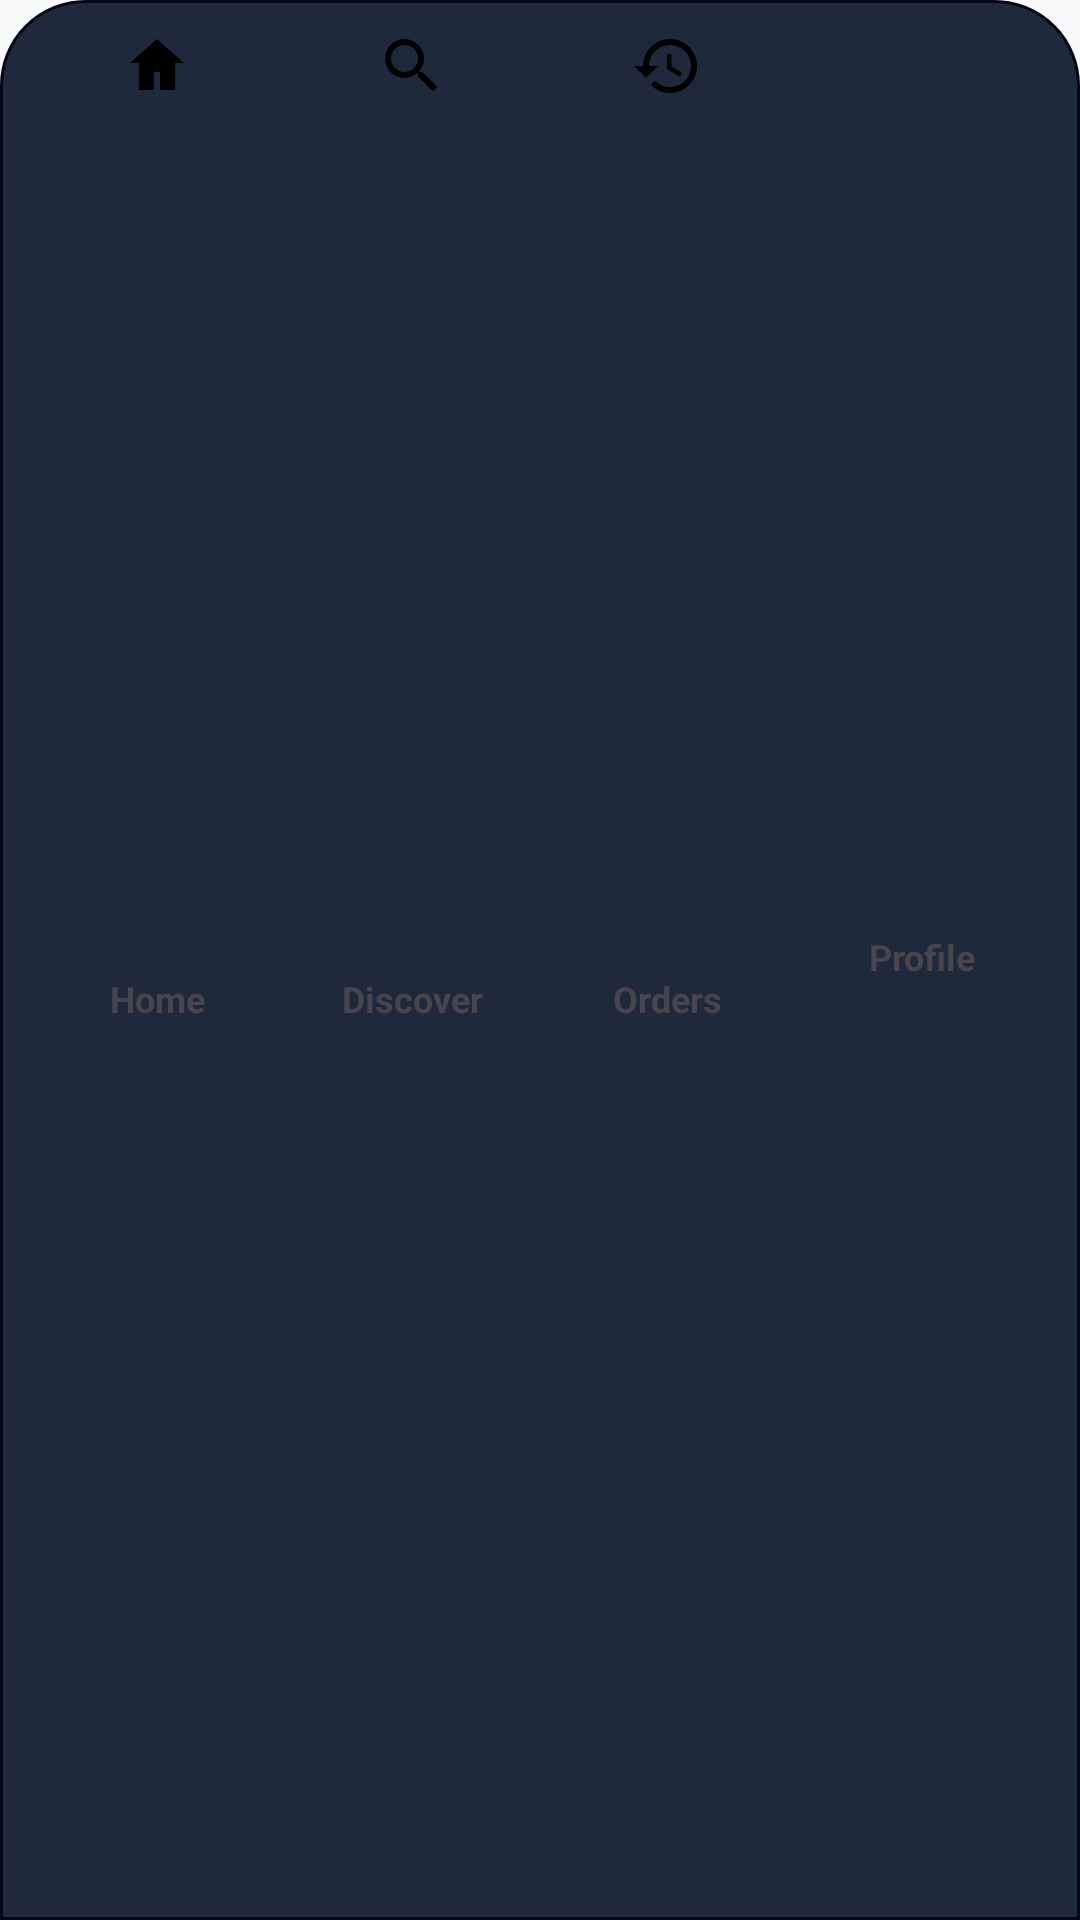

This screen was rendered from an Android layout file. Write that file and the resources it references.
<!-- AndroidManifest.xml: application theme Theme.RestaurantApp -->
<!-- res/layout/bottom_nav.xml -->
<?xml version="1.0" encoding="utf-8"?>
<LinearLayout
    xmlns:android="http://schemas.android.com/apk/res/android"
    android:id="@+id/bottomNav"
    android:layout_width="match_parent"
    android:layout_height="74dp"
    android:background="@drawable/bottom_nav_background"
    android:gravity="center"
    android:orientation="horizontal"
    android:paddingStart="10dp"
    android:paddingTop="10dp"
    android:paddingEnd="10dp"
    android:paddingBottom="12dp">

    <TextView
        android:id="@+id/nav_home"
        android:layout_width="0dp"
        android:layout_height="match_parent"
        android:layout_weight="1"
        android:clickable="true"
        android:drawableTop="@drawable/ic_nav_home"
        android:drawableTint="@color/bottom_nav_item_icon"
        android:drawablePadding="4dp"
        android:fontFamily="sans-serif-medium"
        android:focusable="true"
        android:gravity="center"
        android:text="Home"
        android:textColor="@color/bottom_nav_item_text"
        android:textSize="12sp"
        android:textStyle="bold" />

    <TextView
        android:id="@+id/nav_filters"
        android:layout_width="0dp"
        android:layout_height="match_parent"
        android:layout_weight="1"
        android:clickable="true"
        android:drawableTop="@drawable/ic_nav_discover"
        android:drawableTint="@color/bottom_nav_item_icon"
        android:drawablePadding="4dp"
        android:fontFamily="sans-serif-medium"
        android:focusable="true"
        android:gravity="center"
        android:text="Discover"
        android:textColor="@color/bottom_nav_item_text"
        android:textSize="12sp"
        android:textStyle="bold" />

    <TextView
        android:id="@+id/nav_orders"
        android:layout_width="0dp"
        android:layout_height="match_parent"
        android:layout_weight="1"
        android:clickable="true"
        android:drawableTop="@drawable/ic_history"
        android:drawableTint="@color/bottom_nav_item_icon"
        android:drawablePadding="4dp"
        android:fontFamily="sans-serif-medium"
        android:focusable="true"
        android:gravity="center"
        android:text="Orders"
        android:textColor="@color/bottom_nav_item_text"
        android:textSize="12sp"
        android:textStyle="bold" />

    <TextView
        android:id="@+id/nav_settings"
        android:layout_width="0dp"
        android:layout_height="match_parent"
        android:layout_weight="1"
        android:clickable="true"
        android:drawableTop="@drawable/ic_nav_profile"
        android:drawableTint="@color/bottom_nav_item_icon"
        android:drawablePadding="4dp"
        android:fontFamily="sans-serif-medium"
        android:focusable="true"
        android:gravity="center"
        android:text="Profile"
        android:textColor="@color/bottom_nav_item_text"
        android:textSize="12sp"
        android:textStyle="bold" />
</LinearLayout>
<!-- resources referenced by this layout -->
<resources>
  <!-- drawable bottom_nav_background (drawable) -->
  <?xml version="1.0" encoding="utf-8"?>
  <shape xmlns:android="http://schemas.android.com/apk/res/android" android:shape="rectangle">
      <solid android:color="@color/secondary" />
      <corners
          android:topLeftRadius="28dp"
          android:topRightRadius="28dp" />
      <stroke
          android:width="1dp"
          android:color="@color/primary_dark" />
  </shape>
  <!-- drawable ic_nav_home (drawable) -->
  <?xml version="1.0" encoding="utf-8"?>
  <vector xmlns:android="http://schemas.android.com/apk/res/android"
      android:width="24dp"
      android:height="24dp"
      android:viewportWidth="24"
      android:viewportHeight="24">
      <path
          android:fillColor="#FF000000"
          android:pathData="M12,3l9,8h-3v9h-5v-6h-2v6H6v-9H3z" />
  </vector>
  <color name="secondary">#1E293B</color>
  <color name="primary_dark">#020617</color>
  <color name="primary">#0F172A</color>
  <color name="primary_variant">#1E293B</color>
  <color name="text_on_primary">#FFFFFF</color>
  <color name="secondary_dark">#0F172A</color>
  <color name="text_on_secondary">#FFFFFF</color>
  <color name="surface">#FFFFFF</color>
  <color name="text_primary">#0F172A</color>
  <color name="surface_variant">#F1F5F9</color>
  <color name="background">#F8FAFC</color>
  <color name="error">#EF4444</color>
  <color name="white">#FFFFFFFF</color>
  <style name="TextAppearance.App.HeadlineLarge" parent="TextAppearance.Material3.HeadlineLarge">
          <item name="android:textColor">@color/text_primary</item>
          <item name="fontFamily">sans-serif-black</item>
      </style>
  <style name="TextAppearance.App.HeadlineMedium" parent="TextAppearance.Material3.HeadlineMedium">
          <item name="android:textColor">@color/text_primary</item>
          <item name="fontFamily">sans-serif-black</item>
      </style>
  <style name="TextAppearance.App.TitleLarge" parent="TextAppearance.Material3.TitleLarge">
          <item name="android:textColor">@color/text_primary</item>
          <item name="fontFamily">sans-serif-medium</item>
          <item name="android:letterSpacing">0.01</item>
      </style>
  <style name="TextAppearance.App.BodyLarge" parent="TextAppearance.Material3.BodyLarge">
          <item name="android:textColor">@color/text_primary</item>
          <item name="fontFamily">sans-serif</item>
      </style>
  <style name="TextAppearance.App.BodyMedium" parent="TextAppearance.Material3.BodyMedium">
          <item name="android:textColor">@color/text_secondary</item>
          <item name="fontFamily">sans-serif</item>
      </style>
  <style name="Widget.App.Button" parent="Widget.Material3.Button">
          <item name="android:textAllCaps">false</item>
          <item name="cornerRadius">24dp</item>
          <item name="android:paddingTop">14dp</item>
          <item name="android:paddingBottom">14dp</item>
          <item name="android:insetTop">0dp</item>
          <item name="android:insetBottom">0dp</item>
          <item name="backgroundTint">@color/food_orange</item>
          <item name="android:textColor">@color/text_on_primary</item>
      </style>
  <style name="Widget.App.CardView" parent="Widget.Material3.CardView.Elevated">
          <item name="cardElevation">0dp</item>
          <item name="cardCornerRadius">24dp</item>
          <item name="cardBackgroundColor">@color/card_background</item>
          <item name="strokeColor">@color/divider</item>
          <item name="strokeWidth">1dp</item>
      </style>
  <color name="text_secondary">#64748B</color>
  <color name="food_orange">#F97316</color>
  <color name="card_background">#FFFFFF</color>
  <color name="divider">#E2E8F0</color>
</resources>
